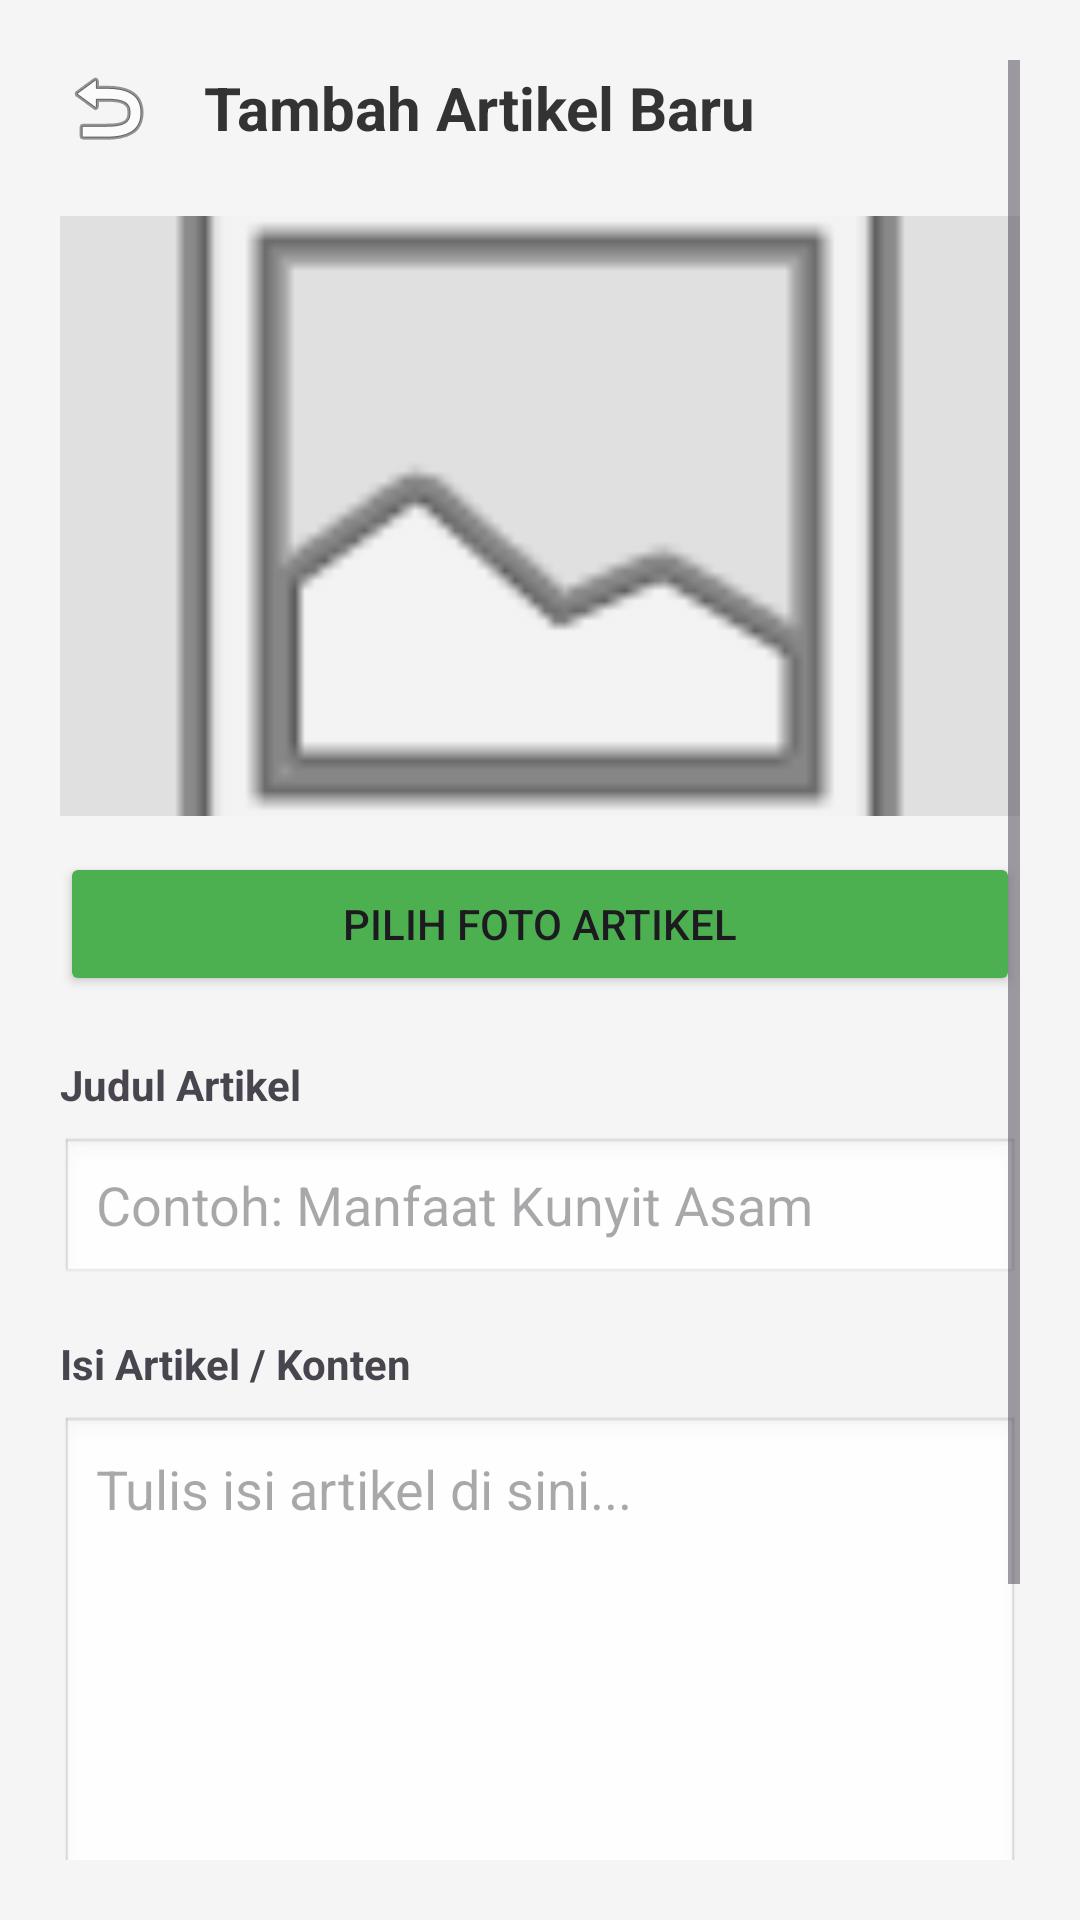

Here is an Android app screen rendered from its layout file. Give the layout XML and the strings, colors and styles it references.
<!-- AndroidManifest.xml: application theme Theme.MobileHerbalify -->
<!-- res/layout/fragment_add_article.xml -->
<?xml version="1.0" encoding="utf-8"?>
<ScrollView xmlns:android="http://schemas.android.com/apk/res/android"
    xmlns:app="http://schemas.android.com/apk/res-auto"
    android:layout_width="match_parent"
    android:layout_height="match_parent"
    android:background="#F5F5F5"
    android:padding="20dp">

    <LinearLayout
        android:layout_width="match_parent"
        android:layout_height="wrap_content"
        android:orientation="vertical">

        
        <LinearLayout
            android:layout_width="match_parent"
            android:layout_height="wrap_content"
            android:orientation="horizontal"
            android:gravity="center_vertical"
            android:layout_marginBottom="20dp">

            <ImageView
                android:id="@+id/btnBackFromAddArticle"
                android:layout_width="32dp"
                android:layout_height="32dp"
                android:src="@android:drawable/ic_menu_revert"
                android:background="?attr/selectableItemBackgroundBorderless"
                android:clickable="true"
                android:focusable="true"/>

            <TextView
                android:layout_width="wrap_content"
                android:layout_height="wrap_content"
                android:text="Tambah Artikel Baru"
                android:textSize="20sp"
                android:textStyle="bold"
                android:layout_marginStart="16dp"
                android:textColor="#333333"/>
        </LinearLayout>

        
        <ImageView
            android:id="@+id/ivAddArticleImage"
            android:layout_width="match_parent"
            android:layout_height="200dp"
            android:scaleType="centerCrop"
            android:background="#E0E0E0"
            android:src="@android:drawable/ic_menu_gallery"
            android:layout_marginBottom="12dp"/>

        <Button
            android:id="@+id/btnPickArticleImage"
            android:layout_width="match_parent"
            android:layout_height="wrap_content"
            android:text="Pilih Foto Artikel"
            android:backgroundTint="#4CAF50"
            android:layout_marginBottom="20dp"/>

        
        <TextView
            android:layout_width="wrap_content"
            android:layout_height="wrap_content"
            android:text="Judul Artikel"
            android:textStyle="bold"
            android:layout_marginBottom="8dp"/>
        <EditText
            android:id="@+id/etAddArticleTitle"
            android:layout_width="match_parent"
            android:layout_height="50dp"
            android:background="@android:drawable/edit_text"
            android:hint="Contoh: Manfaat Kunyit Asam"
            android:paddingHorizontal="12dp"
            android:layout_marginBottom="16dp"/>

        
        <TextView
            android:layout_width="wrap_content"
            android:layout_height="wrap_content"
            android:text="Isi Artikel / Konten"
            android:textStyle="bold"
            android:layout_marginBottom="8dp"/>
        <EditText
            android:id="@+id/etAddArticleContent"
            android:layout_width="match_parent"
            android:layout_height="200dp"
            android:gravity="top|start"
            android:inputType="textMultiLine"
            android:background="@android:drawable/edit_text"
            android:hint="Tulis isi artikel di sini..."
            android:padding="12dp"
            android:layout_marginBottom="24dp"/>

        
        <Button
            android:id="@+id/btnSaveArticle"
            android:layout_width="match_parent"
            android:layout_height="60dp"
            android:text="💾 Simpan &amp; Upload Artikel"
            android:textSize="16sp"
            android:textStyle="bold"
            android:backgroundTint="#2E7D32"/>

    </LinearLayout>
</ScrollView>
<!-- resources referenced by this layout -->
<resources>
  <style name="Theme.MobileHerbalify" parent="Base.Theme.MobileHerbalify" />
  <style name="Base.Theme.MobileHerbalify" parent="Theme.Material3.DayNight.NoActionBar">
          
          
      </style>
</resources>
